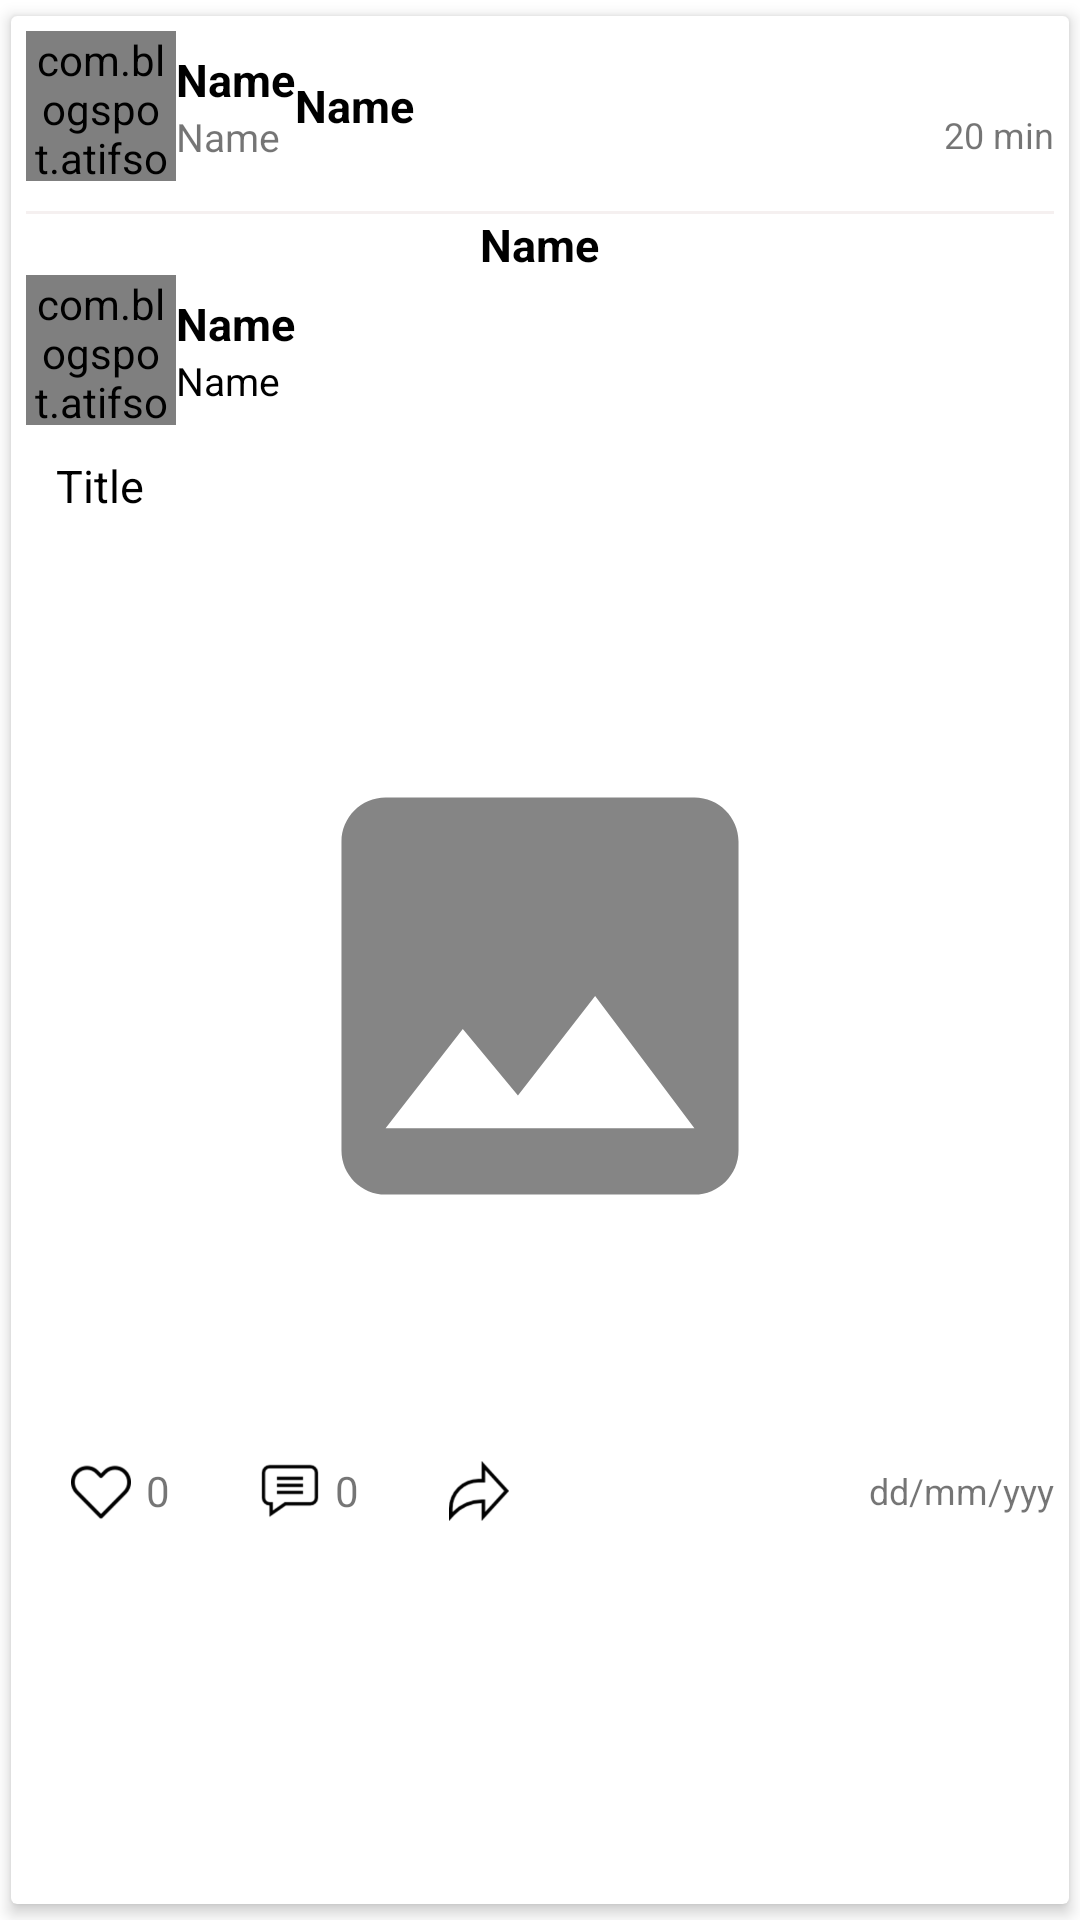

Reconstruct the res/layout file that produces this screen, plus the resources it refers to.
<!-- AndroidManifest.xml: application theme Theme.MyApplication -->
<!-- res/layout/post_list.xml -->
<?xml version="1.0" encoding="utf-8"?>
<androidx.cardview.widget.CardView xmlns:android="http://schemas.android.com/apk/res/android"
    xmlns:app="http://schemas.android.com/apk/res-auto"
    xmlns:tools="http://schemas.android.com/tools"
    android:layout_width="match_parent"
    android:layout_height="wrap_content"
    android:layout_marginBottom="20dp"
    app:cardElevation="3dp"
    app:cardUseCompatPadding="true"
    app:contentPadding="5dp">

    <LinearLayout
        android:layout_width="match_parent"
        android:layout_height="wrap_content"
        android:orientation="vertical">

        <LinearLayout
            android:layout_width="match_parent"
            android:layout_height="wrap_content"
            android:gravity="center_vertical"
            android:orientation="horizontal">

            <com.blogspot.atifsoftwares.circularimageview.CircularImageView
                android:id="@+id/sdp"
                android:layout_width="50dp"
                android:layout_height="50dp"
                android:scaleType="centerCrop"
                android:src="@drawable/ic_def_img" />

            <LinearLayout
                android:layout_width="wrap_content"
                android:layout_height="wrap_content"
                android:orientation="vertical">

                <TextView
                    android:id="@+id/shareName"
                    android:layout_width="wrap_content"
                    android:layout_height="wrap_content"
                    android:text="Name"
                    android:textColor="@color/black"
                    android:textStyle="bold"
                    android:textSize="15sp"
                    />
                <TextView
                    android:id="@+id/ShareUserName"
                    android:layout_width="wrap_content"
                    android:layout_height="wrap_content"
                    android:text="Name"
                    android:textSize="13sp" />

            </LinearLayout>

            <ImageView
                android:id="@+id/arrow"
                android:layout_width="wrap_content"
                android:layout_height="wrap_content"
                android:src="@drawable/ic_baseline_play_arrow_24" />

            <TextView
                android:id="@+id/grShareName"
                android:layout_width="0dp"
                android:layout_height="wrap_content"
                android:layout_gravity="center"
                android:layout_weight="1"
                android:text="Name"
                android:textColor="@color/black"
                android:textSize="15sp"
                android:textStyle="bold" />
            <LinearLayout
                android:layout_width="wrap_content"
                android:layout_height="wrap_content"
                android:orientation="vertical">

                <TextView
                    android:id="@+id/ShareMore"
                    android:layout_gravity="right"
                    android:layout_width="wrap_content"
                    android:layout_height="wrap_content"
                    android:drawableRight="@drawable/ic_baseline_more_horiz_24" />
                <TextView
                    android:id="@+id/shareTime"
                    android:layout_width="wrap_content"
                    android:layout_height="wrap_content"
                    android:text="20 min"
                    android:textSize="12sp" />
            </LinearLayout>
        </LinearLayout>

        <View
            android:id="@+id/view"
            android:layout_width="match_parent"
            android:layout_height="1dp"
            android:layout_marginTop="10dp"
            android:background="#f5f0f0" />

        <LinearLayout
            android:layout_width="match_parent"
            android:layout_height="wrap_content"
            android:orientation="vertical">

            <TextView
                android:id="@+id/group_Name"
                android:layout_width="wrap_content"
                android:layout_height="wrap_content"
                android:layout_gravity="center"
                android:text="Name"
                android:textColor="@color/black"
                android:textSize="15sp"
                android:textStyle="bold" />

            <LinearLayout
                android:layout_width="match_parent"
                android:layout_height="wrap_content"
                android:gravity="center_vertical"
                android:orientation="horizontal">


                <com.blogspot.atifsoftwares.circularimageview.CircularImageView
                    android:id="@+id/dp"
                    android:layout_width="50dp"
                    android:layout_height="50dp"
                    android:scaleType="centerCrop"
                    android:src="@drawable/ic_def_img" />

                <LinearLayout
                    android:layout_width="0dp"
                    android:layout_height="wrap_content"
                    android:layout_weight="1"
                    android:orientation="vertical">

                    <TextView
                        android:id="@+id/name"
                        android:layout_width="wrap_content"
                        android:layout_height="wrap_content"
                        android:text="Name"
                        android:textColor="@color/black"
                        android:textSize="15sp"
                        android:textStyle="bold" />

                    <TextView
                        android:id="@+id/username"
                        android:layout_width="wrap_content"
                        android:layout_height="wrap_content"
                        android:text="Name"
                        android:textColor="@color/black"
                        android:textSize="13sp" />

                </LinearLayout>

                <TextView
                    android:id="@+id/more"
                    android:layout_width="wrap_content"
                    android:layout_height="wrap_content"
                    android:drawableRight="@drawable/ic_baseline_more_horiz_24" />
            </LinearLayout>

            <TextView
                android:id="@+id/pCaption"
                android:layout_width="match_parent"
                android:layout_height="wrap_content"
                android:layout_margin="10dp"
                android:layout_marginTop="5dp"
                android:text="Title"
                android:textColor="@color/black"
                android:textSize="15sp" />


            <ImageView
                android:id="@+id/ImageV"
                android:layout_width="match_parent"
                android:layout_height="300dp"
                android:src="@drawable/ic_def_cover" />

            <LinearLayout
                android:layout_width="match_parent"
                android:layout_height="wrap_content"
                android:orientation="horizontal">

                <ImageView
                    android:id="@+id/likebtn"
                    android:layout_width="20dp"
                    android:layout_height="20dp"
                    android:layout_marginStart="15dp"
                    android:layout_marginTop="5dp"
                    android:layout_marginEnd="5dp"
                    android:layout_marginBottom="5dp"
                    android:gravity="center_vertical"
                    android:src="@drawable/heart__red"
                    android:textSize="12sp"
                    tools:ignore="RtlSymmetry" />

                <TextView
                    android:id="@+id/pLike"
                    android:layout_width="wrap_content"
                    android:layout_height="wrap_content"
                    android:layout_gravity="center_vertical"
                    android:text="0" />

                <ImageView
                    android:id="@+id/commentbtn"
                    android:layout_width="20dp"
                    android:layout_height="20dp"
                    android:layout_gravity="center_vertical"
                    android:layout_marginStart="30dp"
                    android:layout_marginEnd="5dp"
                    android:gravity="fill_vertical"
                    android:src="@drawable/comment" />

                <TextView
                    android:id="@+id/commenCount"
                    android:layout_width="wrap_content"
                    android:layout_height="wrap_content"
                    android:layout_gravity="center_vertical"
                    android:text="0" />

                <ImageView
                    android:id="@+id/sharebtn"
                    android:layout_width="20dp"
                    android:layout_height="20dp"
                    android:layout_gravity="center_vertical"
                    android:layout_marginStart="30dp"
                    android:layout_marginEnd="2dp"
                    android:src="@drawable/share" />


                <TextView
                    android:id="@+id/time"
                    android:layout_width="wrap_content"
                    android:layout_height="match_parent"
                    android:layout_weight="1"
                    android:gravity="center_vertical|right"
                    android:text="dd/mm/yyy"
                    android:textSize="12sp" />
            </LinearLayout>


        </LinearLayout>
    </LinearLayout>

</androidx.cardview.widget.CardView>
<!-- resources referenced by this layout -->
<resources>
  <color name="black">#FF000000</color>
  <!-- drawable comment: png bitmap (drawable-hdpi, 861 bytes) -->
  <!-- drawable heart__red: png bitmap (drawable-hdpi, 1371 bytes) -->
  <!-- drawable ic_def_cover (drawable-anydpi) -->
  <vector xmlns:android="http://schemas.android.com/apk/res/android"
      android:width="24dp"
      android:height="24dp"
      android:viewportWidth="24"
      android:viewportHeight="24"
      android:tint="#333333"
      android:alpha="0.6">
    <group android:scaleX="0.5882353"
        android:scaleY="0.5882353"
        android:translateX="4.9411764"
        android:translateY="4.9411764">
      <path
          android:fillColor="@android:color/white"
          android:pathData="M21,19V5c0,-1.1 -0.9,-2 -2,-2H5c-1.1,0 -2,0.9 -2,2v14c0,1.1 0.9,2 2,2h14c1.1,0 2,-0.9 2,-2zM8.5,13.5l2.5,3.01L14.5,12l4.5,6H5l3.5,-4.5z"/>
    </group>
  </vector>
  <!-- drawable share: png bitmap (drawable-hdpi, 1394 bytes) -->
  <style name="Theme.MyApplication" parent="Theme.MaterialComponents.DayNight.NoActionBar">
          
          <item name="colorPrimary">@color/green_active</item>
          <item name="colorPrimaryVariant">@color/green_inactive</item>
          <item name="colorOnPrimary">@color/white</item>
          
          <item name="colorSecondary">@color/teal_200</item>
          <item name="colorSecondaryVariant">@color/teal_700</item>
          <item name="colorOnSecondary">@color/black</item>
          
          <item name="android:statusBarColor" tools:targetApi="l">?attr/colorPrimaryVariant</item>
          
      </style>
  <color name="green_active">#4caf50</color>
  <color name="green_inactive">#81c784</color>
  <color name="white">#FFFFFFFF</color>
  <color name="teal_200">#FF03DAC5</color>
  <color name="teal_700">#FF018786</color>
</resources>
